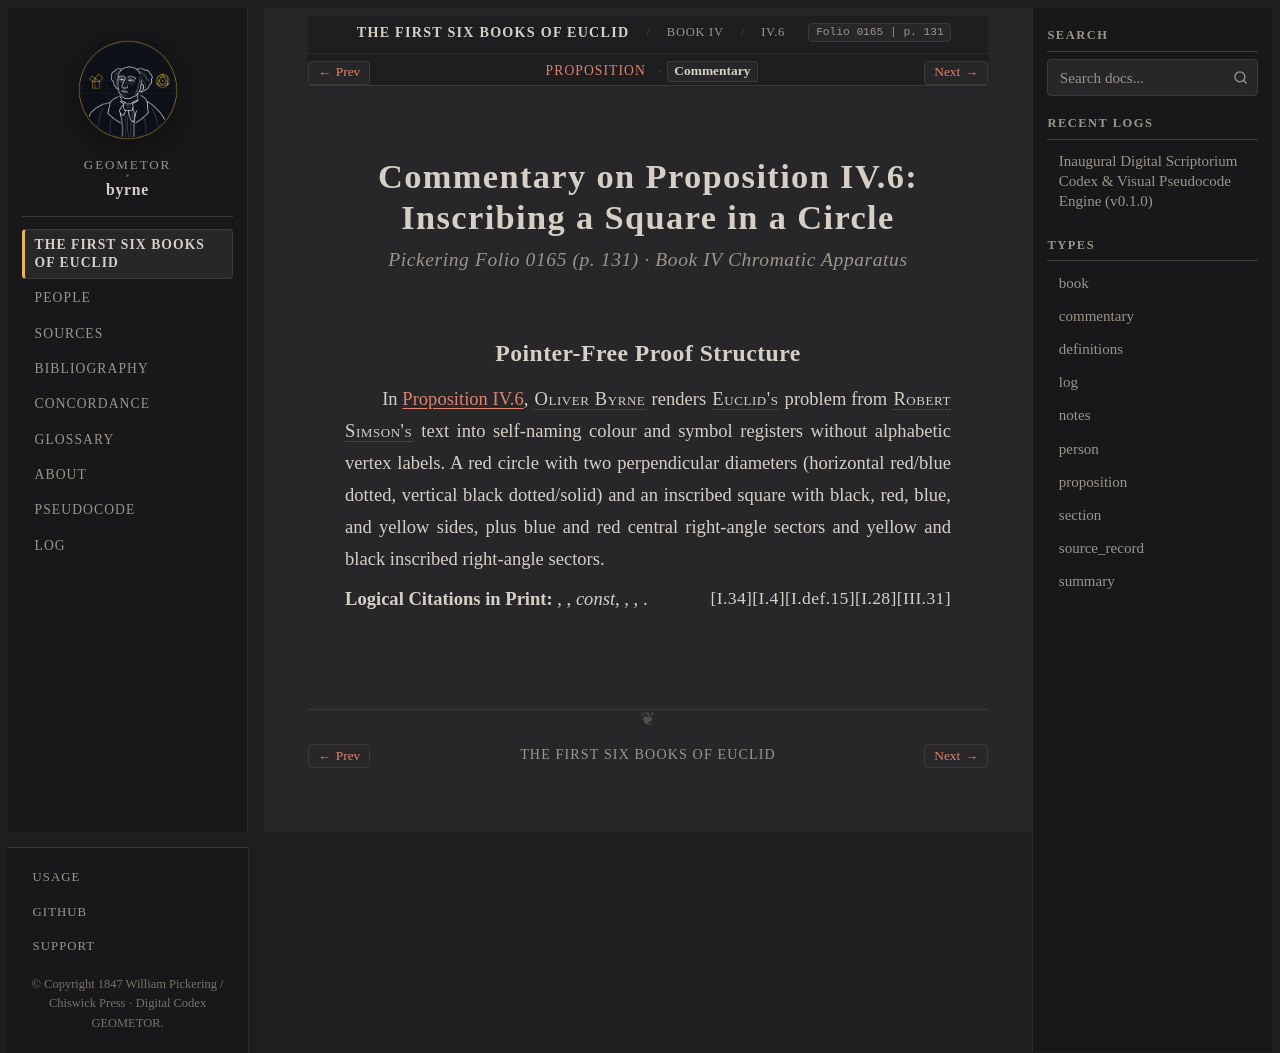

repository: geometor/byrne · page: coloured_euclid/book-iv/06/commentary.html · generator: sphinx

:canonical_id: IV.6.commentary
:book: IV
:proposition: 6
:order: 6
:type: commentary
:title: Commentary — Proposition IV.6
:folio: 0165
:page: 131

.. _byrne-iv-6-commentary:

.. folio:: 0165
   :page: 131

Commentary on Proposition IV.6: Inscribing a Square in a Circle
===============================================================

.. rubric:: Pickering Folio 0165 (p. 131) · Book IV Chromatic Apparatus

Pointer-Free Proof Structure
----------------------------

In :ref:`Proposition IV.6 <byrne-iv-6>`, :person:`Oliver Byrne <byrne>` renders :person:`Euclid's <euclid>` problem from :person:`Robert Simson's <simson>` text into self-naming colour and symbol registers without alphabetic vertex labels. A red circle with two perpendicular diameters (horizontal red/blue dotted, vertical black dotted/solid) and an inscribed square with black, red, blue, and yellow sides, plus blue and red central right-angle sectors and yellow and black inscribed right-angle sectors.

**Logical Citations in Print:** :just:`III.31`, :just:`I.28`, *const*, :just:`I.def.15`, :just:`I.4`, :just:`I.34`.
